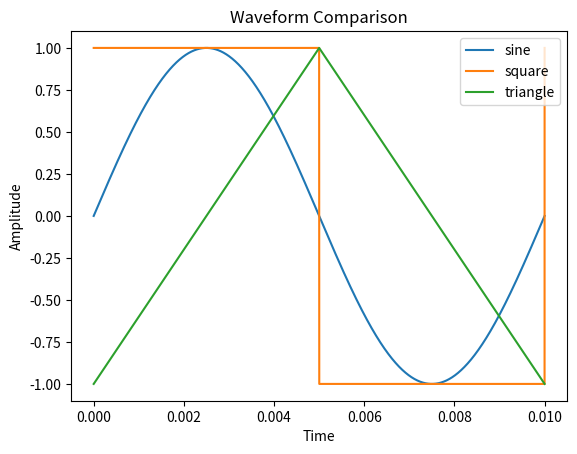

Write the Python code that produced this figure.
import numpy as np 
import matplotlib.pyplot as plt
from scipy import signal

fs = 10000
t = np.linspace(0, 0.01, fs)
f = 100

sine = np.sin(2 * np.pi * f * t)
square = signal.square(2 * np.pi * f * t)
triangle = signal.sawtooth(2 * np.pi * f * t, 0.5)

plt.figure()
plt.plot(t, sine, label="sine")
plt.plot(t, square, label="square")
plt.plot(t, triangle, label="triangle")
plt.xlabel("Time")
plt.ylabel("Amplitude")
plt.legend()
plt.title("Waveform Comparison")
plt.show()